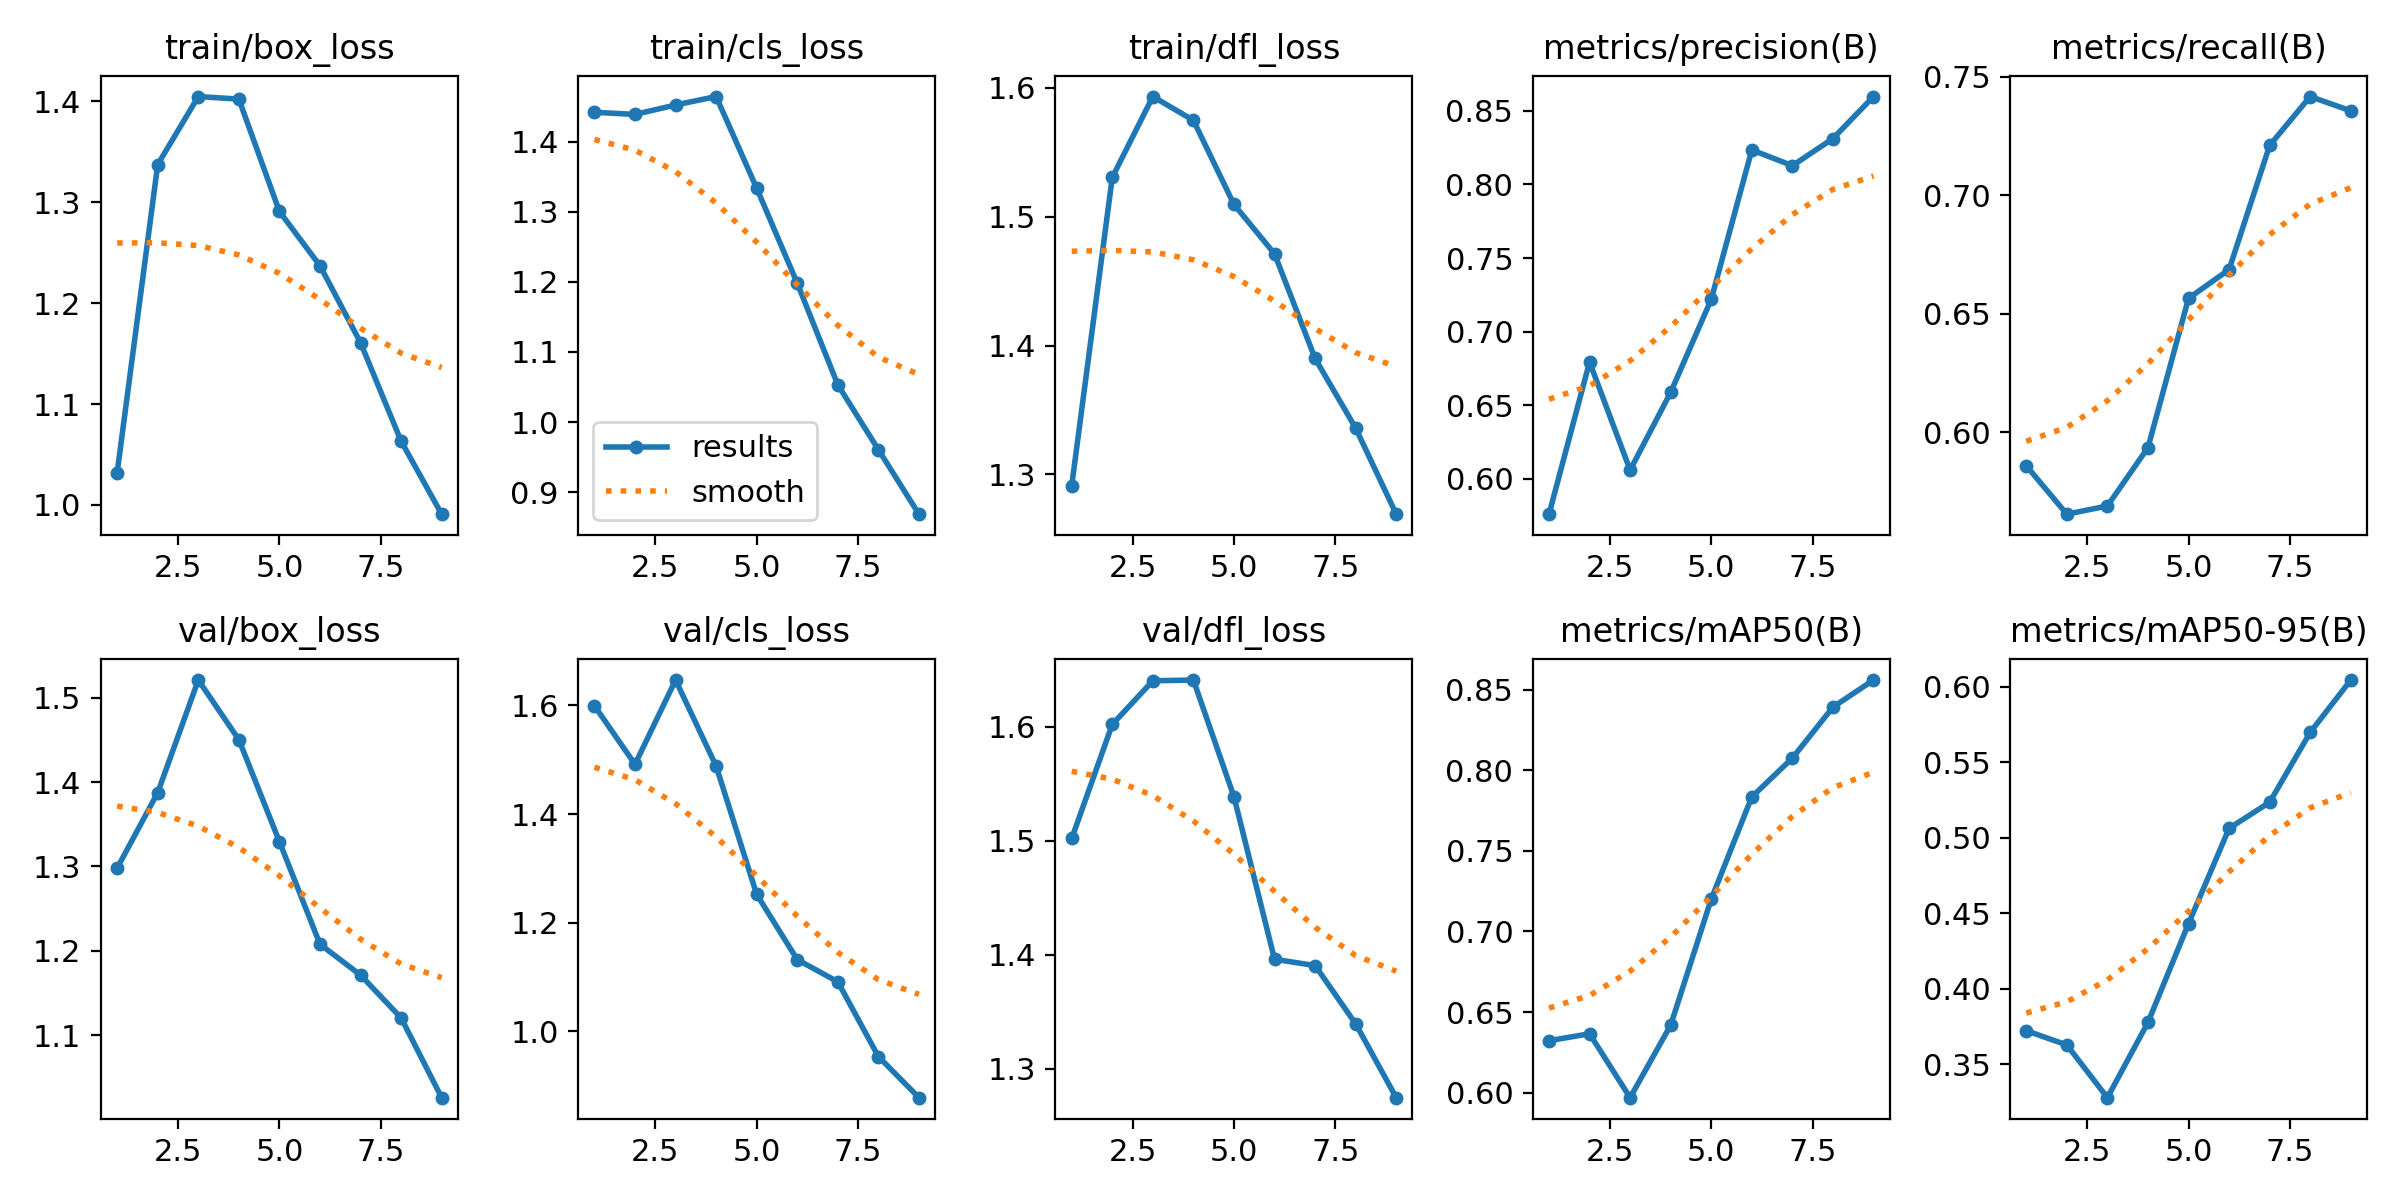

Data behind this chart, as committed beside it:
epoch, time, train/box_loss, train/cls_loss, train/dfl_loss, metrics/precision(B), metrics/recall(B), metrics/mAP50(B), metrics/mAP50-95(B), val/box_loss, val/cls_loss, val/dfl_loss, lr/pg0, lr/pg1, lr/pg2
1, 58.89, 1.032, 1.442, 1.291, 0.576, 0.5858, 0.6323, 0.3724, 1.298, 1.599, 1.502, 0.0005524, 0.0005524, 0.0005524
2, 91.22, 1.337, 1.439, 1.531, 0.6794, 0.5653, 0.6366, 0.3629, 1.387, 1.492, 1.602, 0.0009862, 0.0009862, 0.0009862
3, 124.2, 1.404, 1.452, 1.593, 0.606, 0.5688, 0.597, 0.328, 1.521, 1.647, 1.64, 0.001298, 0.001298, 0.001298
4, 156.1, 1.402, 1.465, 1.575, 0.6588, 0.5934, 0.642, 0.3778, 1.45, 1.488, 1.641, 0.001117, 0.001117, 0.001117
5, 188.6, 1.291, 1.334, 1.51, 0.7219, 0.6565, 0.7201, 0.4432, 1.329, 1.252, 1.539, 0.0009335, 0.0009335, 0.0009335
6, 221.1, 1.237, 1.198, 1.471, 0.8235, 0.6686, 0.7834, 0.5063, 1.208, 1.132, 1.396, 0.0007501, 0.0007501, 0.0007501
7, 253.6, 1.161, 1.053, 1.39, 0.8127, 0.721, 0.8075, 0.5236, 1.171, 1.091, 1.391, 0.0005668, 0.0005668, 0.0005668
8, 288.9, 1.063, 0.9605, 1.336, 0.8312, 0.7416, 0.8391, 0.5698, 1.121, 0.9533, 1.34, 0.0003834, 0.0003834, 0.0003834
9, 321.9, 0.9909, 0.8685, 1.269, 0.8597, 0.7356, 0.8559, 0.6044, 1.026, 0.8775, 1.275, 0.0002, 0.0002, 0.0002
